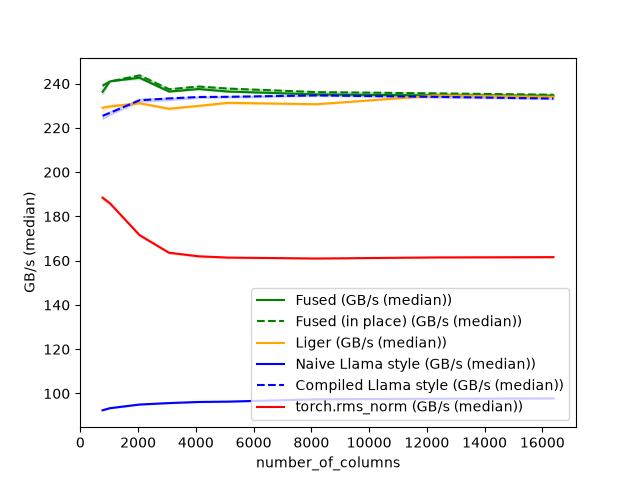

The file beside this chart, header and first rows:
number_of_columns, Fused (GB/s (median)), Fused (in place) (GB/s (median)), Liger (GB/s (median)), Naive Llama style (GB/s (median)), Compiled Llama style (GB/s (median)), torch.rms_norm (GB/s (median))
768, 236.3, 239, 229.1, 92.41, 225.5, 188.5
1024, 241, 241, 229.7, 93.36, 226.8, 186
2048, 242.7, 243.7, 231.1, 95, 232.5, 171.6
3072, 236.4, 237.4, 228.6, 95.67, 233.3, 163.6
4096, 237.6, 238.7, 230, 96.16, 234, 162
5120, 236.4, 237.8, 231.3, 96.32, 234.1, 161.4
8192, 235.1, 236.2, 230.7, 97.37, 234.7, 161
12288, 234.7, 235.6, 234.6, 97.64, 234, 161.5
16384, 234.5, 235, 234.1, 97.76, 233.2, 161.6
